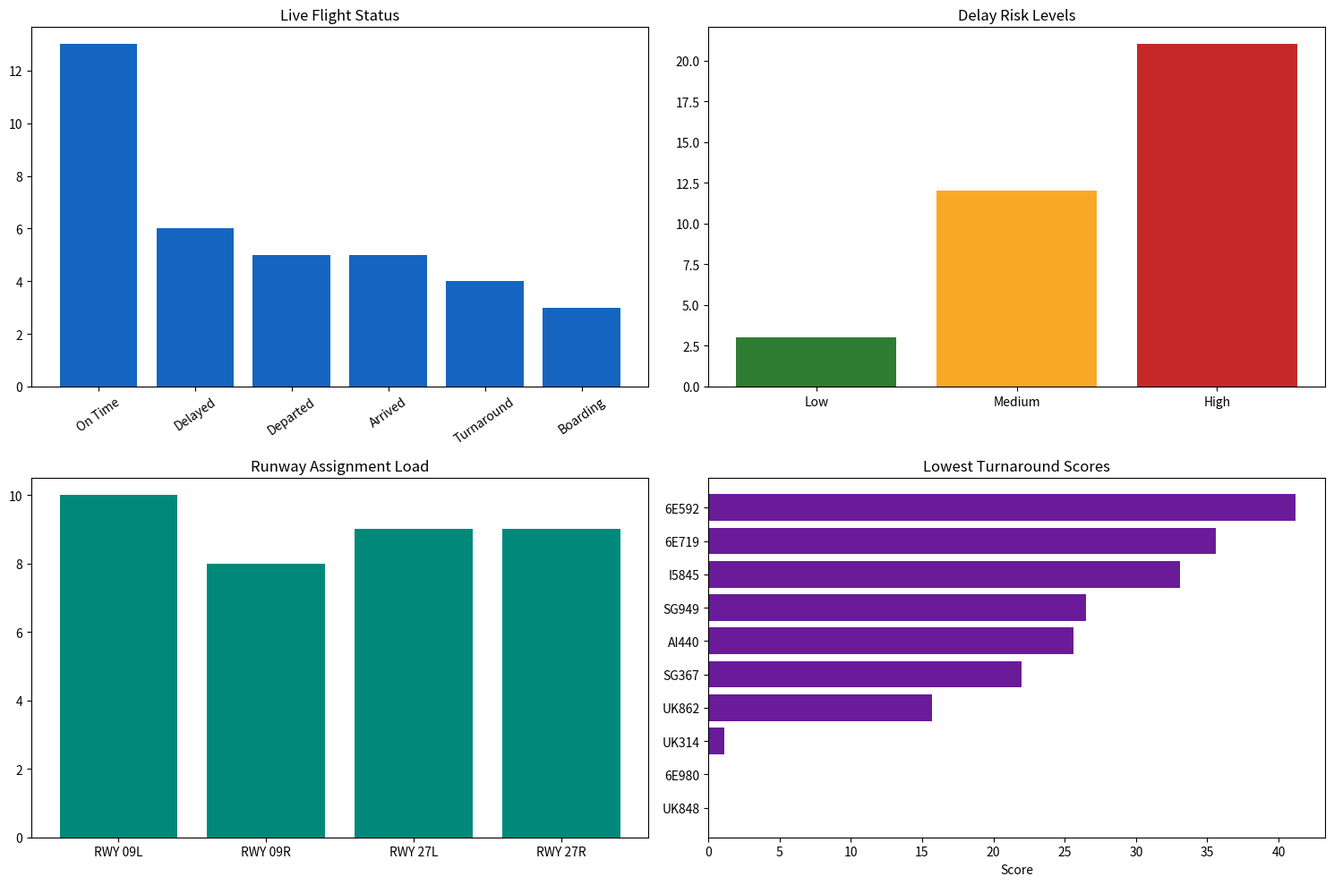

Write the Python code that produced this figure.
import random
from datetime import datetime, timedelta

import numpy as np
import pandas as pd
import matplotlib.pyplot as plt

SEED = 42
random.seed(SEED)
np.random.seed(SEED)

pd.set_option('display.max_columns', None)
pd.set_option('display.width', 1200)

now = datetime(2026, 4, 27, 9, 0)

AIRLINES = ['IndiGo', 'Air India', 'SpiceJet', 'Vistara', 'Akasa', 'AirAsia']
STATUS_VALUES = ['On Time', 'Delayed', 'Boarding', 'Departed', 'Arrived', 'Turnaround']
RUNWAYS = ['RWY 09L', 'RWY 09R', 'RWY 27L', 'RWY 27R']
PARKING_BAYS = ['Bay A1', 'Bay A2', 'Bay A3', 'Bay B1', 'Bay B2', 'Bay C1', 'Bay C2', 'Bay D1']
GATES = [f'G{str(i).zfill(2)}' for i in range(1, 25)]
BAGGAGE_BELTS = [f'B{str(i).zfill(2)}' for i in range(1, 11)]
GPU_UNITS = [f'GPU-{str(i).zfill(2)}' for i in range(1, 21)]

AIRCRAFT_PROFILES = {
    'ATR72': {'turnaround_target': 32, 'passengers': (45, 72), 'gate_type': 'regional', 'gpu_need': 0.7},
    'A320': {'turnaround_target': 45, 'passengers': (130, 180), 'gate_type': 'narrow_body', 'gpu_need': 1.0},
    'B737': {'turnaround_target': 48, 'passengers': (140, 190), 'gate_type': 'narrow_body', 'gpu_need': 1.0},
    'A321': {'turnaround_target': 55, 'passengers': (180, 235), 'gate_type': 'narrow_body', 'gpu_need': 1.1},
    'B777': {'turnaround_target': 85, 'passengers': (280, 390), 'gate_type': 'wide_body', 'gpu_need': 1.6},
    'A350': {'turnaround_target': 90, 'passengers': (300, 420), 'gate_type': 'wide_body', 'gpu_need': 1.7},
}

gate_profile = pd.DataFrame({
    'gate': GATES,
    'terminal': [random.choice(['T1', 'T2', 'T3']) for _ in GATES],
    'gate_type': ['wide_body' if i in [4, 8, 12, 16, 20, 24] else 'narrow_body' if i % 5 else 'regional' for i in range(1, 25)],
    'status': ['closed' if i in [7, 19] else 'available' for i in range(1, 25)],
})
gate_profile.head()

def format_time(ts):
    return ts.strftime('%H:%M')


def generate_live_flights(n=36, start_time=now):
    rows = []
    stations = ['DEL', 'BOM', 'BLR', 'HYD', 'MAA', 'CCU', 'GOI', 'DXB', 'SIN']
    priority_rank_map = {'Normal': 0, 'Cargo': 1, 'VIP': 2, 'Connection Critical': 3, 'Emergency': 4}

    for i in range(n):
        aircraft = random.choice(list(AIRCRAFT_PROFILES.keys()))
        profile = AIRCRAFT_PROFILES[aircraft]
        is_arrival = random.random() > 0.45
        scheduled_arrival = start_time + timedelta(minutes=random.randint(-120, 210))
        arrival_delay = int(np.random.normal(loc=7, scale=16))
        arrival_delay = max(-10, arrival_delay)
        actual_arrival = scheduled_arrival + timedelta(minutes=arrival_delay)
        turnaround_buffer = random.randint(8, 35)
        scheduled_departure = scheduled_arrival + timedelta(minutes=profile['turnaround_target'] + turnaround_buffer)
        departure_delay = max(arrival_delay + random.randint(-5, 18), -5)
        actual_departure = scheduled_departure + timedelta(minutes=departure_delay)
        airline = random.choice(AIRLINES)
        prefix = {'IndiGo': '6E', 'Air India': 'AI', 'SpiceJet': 'SG', 'Vistara': 'UK', 'Akasa': 'QP', 'AirAsia': 'I5'}[airline]
        origin, destination = random.sample(stations, 2)
        priority = random.choices(['Normal', 'VIP', 'Emergency', 'Cargo', 'Connection Critical'], weights=[70, 6, 3, 8, 13])[0]

        rows.append({
            'id': f'FL-{1000 + i}',
            'flight_id': f'{prefix}{random.randint(100, 999)}',
            'airline': airline,
            'aircraft_type': aircraft,
            'origin': origin,
            'destination': destination,
            'scheduled_arrival': scheduled_arrival,
            'actual_arrival': actual_arrival,
            'scheduled_departure': scheduled_departure,
            'actual_departure': actual_departure,
            'arrival_delay_min': arrival_delay,
            'departure_delay_min': departure_delay,
            'status': random.choices(STATUS_VALUES, weights=[30, 18, 13, 12, 15, 12])[0],
            'is_arrival': is_arrival,
            'passengers': random.randint(*profile['passengers']),
            'cargo_kg': random.randint(600, 8500),
            'priority': priority,
            'priority_rank': priority_rank_map[priority],
            'required_gate_type': profile['gate_type'],
            'turnaround_target_min': profile['turnaround_target'],
            'gpu_need': profile['gpu_need'],
        })

    flights = pd.DataFrame(rows)
    flights['turnaround_actual_min'] = (flights['actual_departure'] - flights['actual_arrival']).dt.total_seconds() / 60
    flights['scheduled_arrival_time'] = flights['scheduled_arrival'].map(format_time)
    flights['actual_arrival_time'] = flights['actual_arrival'].map(format_time)
    flights['scheduled_departure_time'] = flights['scheduled_departure'].map(format_time)
    flights['actual_departure_time'] = flights['actual_departure'].map(format_time)
    flights['minutes_to_arrival'] = ((flights['scheduled_arrival'] - start_time).dt.total_seconds() / 60).round(1)
    flights['minutes_to_departure'] = ((flights['scheduled_departure'] - start_time).dt.total_seconds() / 60).round(1)
    flights['departure_buffer_min'] = (flights['minutes_to_departure'] - flights['turnaround_target_min']).round(1)
    flights['ops_priority_score'] = (
        flights['priority_rank'] * 12 +
        np.maximum(0, 45 - flights['minutes_to_departure']) * 0.7 +
        np.maximum(flights['arrival_delay_min'], 0) * 0.45
    ).round(1)
    return flights.sort_values(['ops_priority_score', 'scheduled_arrival'], ascending=[False, True]).reset_index(drop=True)


flights_df = generate_live_flights()
flights_df.head(10)


def overlaps(start_a, end_a, start_b, end_b, buffer_minutes=15):
    return start_a < end_b + timedelta(minutes=buffer_minutes) and start_b < end_a + timedelta(minutes=buffer_minutes)


def compatible_gates(required_type):
    available = gate_profile[gate_profile['status'] == 'available'].copy()
    if required_type == 'wide_body':
        return available[available['gate_type'] == 'wide_body']['gate'].tolist()
    if required_type == 'regional':
        return available[available['gate_type'].isin(['regional', 'narrow_body'])]['gate'].tolist()
    return available[available['gate_type'].isin(['narrow_body', 'wide_body'])]['gate'].tolist()


def allocate_assets(flights):
    assignments = []
    gate_schedule = {g: [] for g in GATES}
    gate_load = {g: 0 for g in GATES}
    bay_load = {b: 0 for b in PARKING_BAYS}
    runway_load = {r: [] for r in RUNWAYS}
    belt_load = {b: [] for b in BAGGAGE_BELTS}
    gpu_schedule = {g: [] for g in GPU_UNITS}

    ordered_flights = flights.sort_values(
        ['ops_priority_score', 'minutes_to_departure', 'scheduled_arrival'],
        ascending=[False, True, True],
    )

    for _, flight in ordered_flights.iterrows():
        service_start = flight['actual_arrival'] - timedelta(minutes=10)
        service_end = flight['actual_departure'] + timedelta(minutes=10)

        candidate_gates = compatible_gates(flight['required_gate_type'])
        feasible_gates = [
            gate for gate in candidate_gates
            if not any(overlaps(service_start, service_end, s, e) for s, e in gate_schedule[gate])
        ]
        assigned_gate = 'REMOTE'
        if feasible_gates:
            assigned_gate = min(feasible_gates, key=lambda gate: (len(gate_schedule[gate]), gate_load[gate], gate))
            gate_schedule[assigned_gate].append((service_start, service_end))
            gate_load[assigned_gate] += 1

        assigned_bay = min(bay_load, key=lambda bay: (bay_load[bay], bay))
        bay_load[assigned_bay] += 1 + flight['gpu_need'] * 0.2

        runway_time = flight['actual_arrival'] if flight['is_arrival'] else flight['actual_departure']
        assigned_runway = min(
            RUNWAYS,
            key=lambda runway: (
                sum(abs((runway_time - ts).total_seconds()) < 15 * 60 for ts in runway_load[runway]),
                len(runway_load[runway]),
                runway,
            ),
        )
        runway_load[assigned_runway].append(runway_time)

        belt_time = flight['actual_arrival']
        assigned_belt = min(
            BAGGAGE_BELTS,
            key=lambda belt: (
                sum(abs((belt_time - ts).total_seconds()) < 30 * 60 for ts in belt_load[belt]),
                len(belt_load[belt]),
                belt,
            ),
        )
        belt_load[assigned_belt].append(belt_time)

        feasible_gpus = [
            gpu for gpu in GPU_UNITS
            if not any(overlaps(service_start, service_end, s, e, buffer_minutes=5) for s, e in gpu_schedule[gpu])
        ]
        assigned_gpu = 'GPU-WAITLIST'
        if feasible_gpus:
            assigned_gpu = min(feasible_gpus, key=lambda gpu: (len(gpu_schedule[gpu]), gpu))
            gpu_schedule[assigned_gpu].append((service_start, service_end))

        assignments.append({
            'id': flight['id'],
            'assigned_gate': assigned_gate,
            'parking_bay': assigned_bay,
            'runway': assigned_runway,
            'baggage_belt': assigned_belt,
            'gpu_unit': assigned_gpu,
        })

    return flights.merge(pd.DataFrame(assignments), on='id', how='left')


ops_df = allocate_assets(flights_df)
ops_df[['flight_id', 'airline', 'aircraft_type', 'status', 'assigned_gate', 'parking_bay', 'runway', 'baggage_belt', 'gpu_unit']].head(15)


def priority_weight(priority):
    return {'Normal': 0, 'VIP': 8, 'Emergency': 22, 'Cargo': 6, 'Connection Critical': 14}.get(priority, 0)


def turnaround_score(row):
    variance = row['turnaround_actual_min'] - row['turnaround_target_min']
    delay_pressure = max(row['departure_delay_min'], 0)
    buffer_pressure = max(0, 25 - row['departure_buffer_min']) * 0.55
    score = 100 - max(variance, 0) * 1.2 - delay_pressure * 0.9 - buffer_pressure
    if row['assigned_gate'] == 'REMOTE':
        score -= 12
    if row['gpu_unit'] == 'GPU-WAITLIST':
        score -= 8
    return round(float(np.clip(score, 0, 100)), 1)


def delay_risk(row):
    risk = 0
    risk += max(row['arrival_delay_min'], 0) * 1.1
    risk += max(row['departure_delay_min'], 0) * 0.95
    risk += max(row['turnaround_actual_min'] - row['turnaround_target_min'], 0) * 1.35
    risk += max(0, 25 - row['departure_buffer_min']) * 0.7
    risk += 8 if row['minutes_to_departure'] < 35 else 4 if row['minutes_to_departure'] < 60 else 0
    risk += row['priority_rank'] * 4
    risk += priority_weight(row['priority'])
    risk += 15 if row['assigned_gate'] == 'REMOTE' else 0
    risk += 10 if row['gpu_unit'] == 'GPU-WAITLIST' else 0
    risk += 5 if row['status'] in ['Delayed', 'Turnaround'] else 0
    return round(float(np.clip(risk, 0, 100)), 1)


ops_df['turnaround_score'] = ops_df.apply(turnaround_score, axis=1)
ops_df['delay_risk_score'] = ops_df.apply(delay_risk, axis=1)
ops_df['delay_risk_level'] = pd.cut(ops_df['delay_risk_score'], [-1, 35, 65, 100], labels=['Low', 'Medium', 'High'])

ops_df[['flight_id', 'assigned_gate', 'runway', 'turnaround_actual_min', 'turnaround_target_min', 'turnaround_score', 'delay_risk_score', 'delay_risk_level']].sort_values('delay_risk_score', ascending=False).head(12)


def detect_flight_operation_conflicts(ops):
    conflicts = []

    remote = ops[ops['assigned_gate'] == 'REMOTE']
    for _, row in remote.iterrows():
        conflicts.append({
            'flight_id': row['flight_id'],
            'type': 'gate_unavailable',
            'asset': 'GATE',
            'severity': 'High',
            'message': f"No compatible gate found for {row['flight_id']}; assign remote stand and bus plan.",
        })

    gpu_wait = ops[ops['gpu_unit'] == 'GPU-WAITLIST']
    for _, row in gpu_wait.iterrows():
        conflicts.append({
            'flight_id': row['flight_id'],
            'type': 'gpu_waitlist',
            'asset': 'GPU',
            'severity': 'Medium',
            'message': f"GPU unavailable for {row['flight_id']}; use mobile power or delay non-critical GPU users.",
        })

    runway_bucket = ops.assign(slot=ops['actual_departure'].dt.floor('15min')).groupby(['runway', 'slot']).size().reset_index(name='count')
    for _, row in runway_bucket[runway_bucket['count'] > 3].iterrows():
        conflicts.append({
            'flight_id': 'SYSTEM',
            'type': 'runway_departure_queue',
            'asset': row['runway'],
            'severity': 'Medium',
            'message': f"{row['count']} departures queued on {row['runway']} around {row['slot'].strftime('%H:%M')}.",
        })

    belt_bucket = ops.assign(slot=ops['actual_arrival'].dt.floor('30min')).groupby(['baggage_belt', 'slot']).size().reset_index(name='count')
    for _, row in belt_bucket[belt_bucket['count'] > 3].iterrows():
        conflicts.append({
            'flight_id': 'SYSTEM',
            'type': 'baggage_belt_overload',
            'asset': row['baggage_belt'],
            'severity': 'Medium',
            'message': f"{row['baggage_belt']} has {row['count']} arrivals in one 30-minute window.",
        })

    return pd.DataFrame(conflicts)


conflicts_df = detect_flight_operation_conflicts(ops_df)
conflicts_df.head(20)

def recommend_actions(ops, conflicts):
    actions = []

    for _, row in ops.sort_values('delay_risk_score', ascending=False).head(12).iterrows():
        if row['delay_risk_score'] >= 70:
            action = 'Escalate to recovery desk; protect slot and pre-position baggage, cleaning, fueling, and pushback.'
            priority = 1
        elif row['delay_risk_score'] >= 45:
            action = 'Monitor turnaround every 5 minutes and add support to the slowest ground task.'
            priority = 2
        else:
            action = 'Keep normal monitoring cadence.'
            priority = 3

        actions.append({
            'priority_rank': priority,
            'flight_id': row['flight_id'],
            'gate': row['assigned_gate'],
            'runway': row['runway'],
            'risk_score': row['delay_risk_score'],
            'risk_level': str(row['delay_risk_level']),
            'recommendation': action,
        })

    if not conflicts.empty:
        for _, conflict in conflicts.iterrows():
            actions.append({
                'priority_rank': 1 if conflict['severity'] == 'High' else 2,
                'flight_id': conflict['flight_id'],
                'gate': conflict['asset'],
                'runway': None,
                'risk_score': 85 if conflict['severity'] == 'High' else 60,
                'risk_level': conflict['severity'],
                'recommendation': conflict['message'],
            })

    return pd.DataFrame(actions).sort_values(['priority_rank', 'risk_score'], ascending=[True, False]).reset_index(drop=True)


actions_df = recommend_actions(ops_df, conflicts_df)
actions_df.head(20)

def build_kpis(ops, conflicts, actions):
    on_time_rate = (ops['departure_delay_min'] <= 5).mean() * 100
    gate_assignment_rate = (ops['assigned_gate'] != 'REMOTE').mean() * 100
    gpu_assignment_rate = (ops['gpu_unit'] != 'GPU-WAITLIST').mean() * 100
    avg_turnaround_score = ops['turnaround_score'].mean()
    high_risk = int((ops['delay_risk_level'] == 'High').sum())
    score = 0.35 * on_time_rate + 0.25 * gate_assignment_rate + 0.15 * gpu_assignment_rate + 0.25 * avg_turnaround_score

    return pd.DataFrame([{
        'total_flights': len(ops),
        'arrivals': int(ops['is_arrival'].sum()),
        'departures': int((~ops['is_arrival']).sum()),
        'on_time_departure_pct': round(on_time_rate, 1),
        'avg_arrival_delay_min': round(ops['arrival_delay_min'].mean(), 1),
        'avg_departure_delay_min': round(ops['departure_delay_min'].mean(), 1),
        'avg_turnaround_score': round(avg_turnaround_score, 1),
        'gate_assignment_pct': round(gate_assignment_rate, 1),
        'gpu_assignment_pct': round(gpu_assignment_rate, 1),
        'open_conflicts': len(conflicts),
        'high_risk_flights': high_risk,
        'critical_actions': int((actions['priority_rank'] == 1).sum()),
        'flight_operation_score': round(float(np.clip(score - min(len(conflicts) * 1.5, 15), 0, 100)), 1),
    }])


kpi_df = build_kpis(ops_df, conflicts_df, actions_df)
kpi_df

fig, axes = plt.subplots(2, 2, figsize=(15, 10))

status_counts = ops_df['status'].value_counts()
axes[0, 0].bar(status_counts.index, status_counts.values, color='#1565c0')
axes[0, 0].set_title('Live Flight Status')
axes[0, 0].tick_params(axis='x', rotation=35)

risk_counts = ops_df['delay_risk_level'].value_counts().reindex(['Low', 'Medium', 'High'], fill_value=0)
axes[0, 1].bar(risk_counts.index.astype(str), risk_counts.values, color=['#2e7d32', '#f9a825', '#c62828'])
axes[0, 1].set_title('Delay Risk Levels')

runway_counts = ops_df['runway'].value_counts().reindex(RUNWAYS, fill_value=0)
axes[1, 0].bar(runway_counts.index, runway_counts.values, color='#00897b')
axes[1, 0].set_title('Runway Assignment Load')

top_turnaround = ops_df.sort_values('turnaround_score').head(10)
axes[1, 1].barh(top_turnaround['flight_id'], top_turnaround['turnaround_score'], color='#6a1b9a')
axes[1, 1].set_title('Lowest Turnaround Scores')
axes[1, 1].set_xlabel('Score')

plt.tight_layout()
plt.show()

def build_flight_operation_payload(ops, kpis, conflicts, actions):
    board_columns = [
        'id', 'flight_id', 'airline', 'aircraft_type', 'origin', 'destination', 'status', 'is_arrival',
        'scheduled_arrival_time', 'actual_arrival_time', 'scheduled_departure_time', 'actual_departure_time',
        'assigned_gate', 'parking_bay', 'runway', 'baggage_belt', 'gpu_unit', 'turnaround_score',
        'delay_risk_score', 'delay_risk_level'
    ]
    return {
        'generated_at': now.isoformat(),
        'kpis': kpis.iloc[0].to_dict(),
        'live_flight_board': ops[board_columns].assign(delay_risk_level=lambda df: df['delay_risk_level'].astype(str)).to_dict(orient='records'),
        'top_risks': ops.sort_values('delay_risk_score', ascending=False).head(10)[board_columns].assign(delay_risk_level=lambda df: df['delay_risk_level'].astype(str)).to_dict(orient='records'),
        'conflicts': conflicts.to_dict(orient='records') if not conflicts.empty else [],
        'actions': actions.head(15).to_dict(orient='records'),
    }


payload = build_flight_operation_payload(ops_df, kpi_df, conflicts_df, actions_df)
payload

print('FLIGHT OPERATION SUMMARY')
print('========================')
print(f"Total flights: {payload['kpis']['total_flights']}")
print(f"On-time departure rate: {payload['kpis']['on_time_departure_pct']}%")
print(f"Average turnaround score: {payload['kpis']['avg_turnaround_score']}")
print(f"Gate assignment rate: {payload['kpis']['gate_assignment_pct']}%")
print(f"Open conflicts: {payload['kpis']['open_conflicts']}")
print(f"Flight Operation Score: {payload['kpis']['flight_operation_score']}")
print('\nTop AI actions:')
for action in payload['actions'][:5]:
    print(f"- {action['flight_id']}: {action['recommendation']}")
